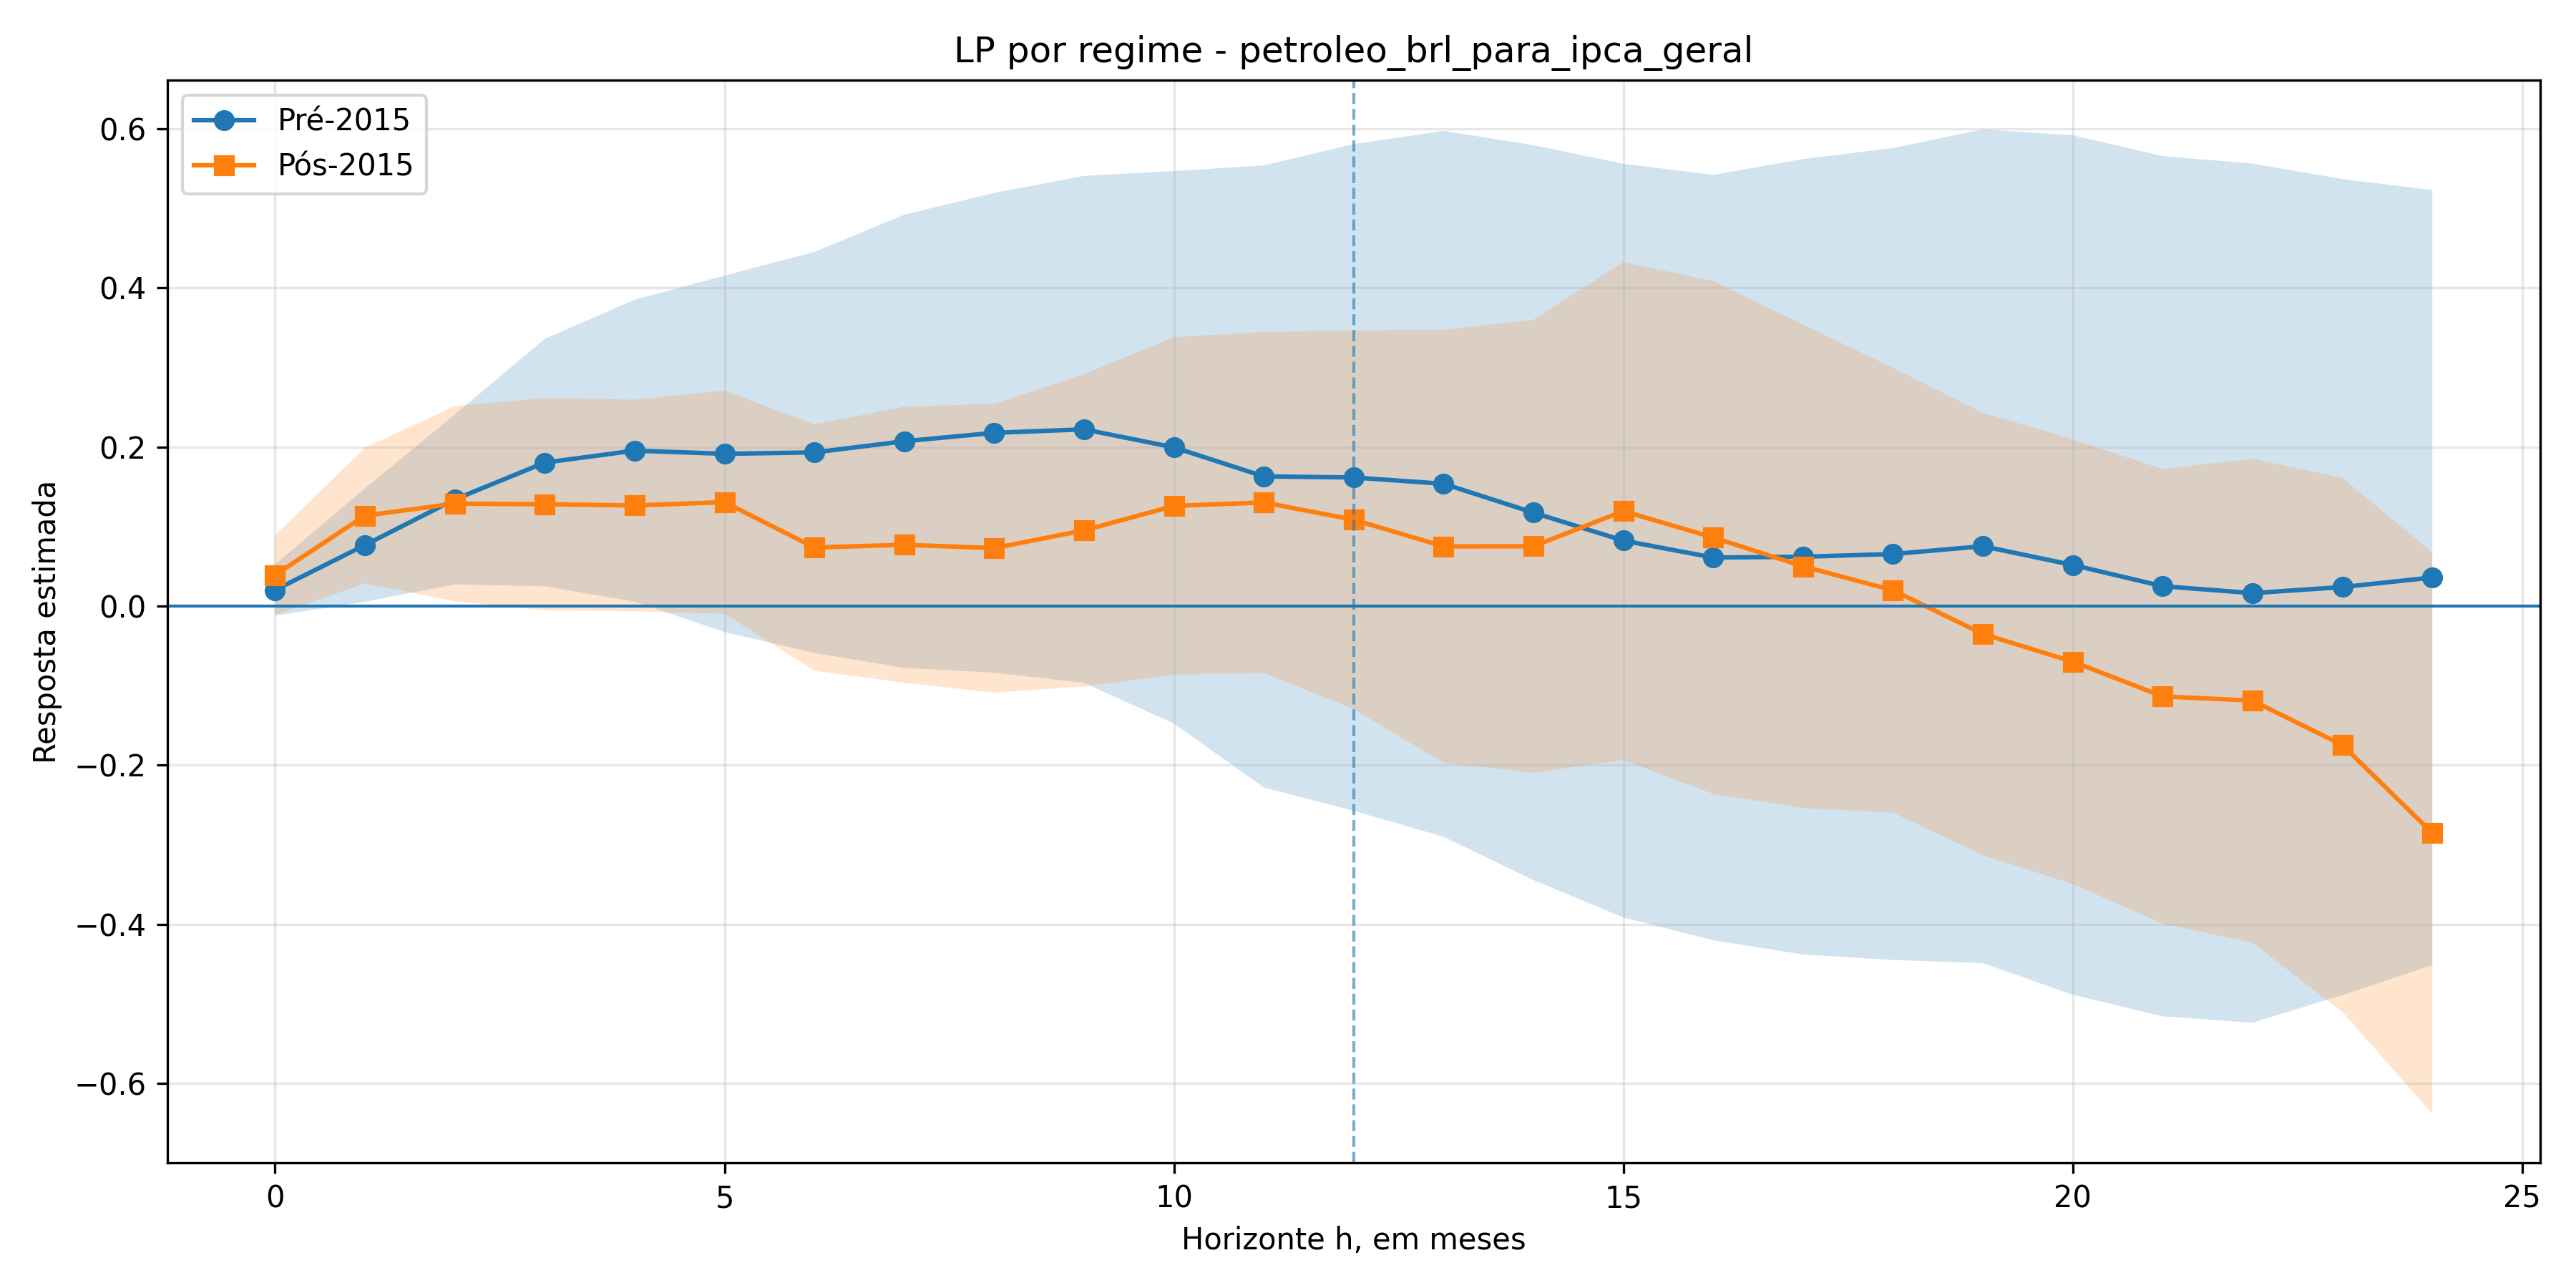

The data file committed next to this chart (first rows):
h, coef_pre2015, se_pre2015, pvalor_pre2015, ci_low_pre2015, ci_high_pre2015, coef_pos2015, se_pos2015, pvalor_pos2015, ci_low_pos2015, ci_high_pos2015, diff_pos_menos_pre, pvalor_wald_diff, nobs
0, 0.02019, 0.01964, 0.3038, -0.01211, 0.05249, 0.03901, 0.03038, 0.1992, -0.01097, 0.08899, 0.01882, 0.5829, 269
1, 0.07668, 0.04328, 0.07647, 0.005478, 0.1479, 0.1137, 0.05184, 0.02825, 0.02845, 0.199, 0.03705, 0.5324, 268
2, 0.1341, 0.06492, 0.03893, 0.02726, 0.2409, 0.1287, 0.0746, 0.08447, 0.005991, 0.2514, -0.00535, 0.9498, 267
3, 0.1803, 0.09451, 0.05644, 0.02482, 0.3357, 0.128, 0.08104, 0.1142, -0.0053, 0.2613, -0.05227, 0.6222, 266
4, 0.1953, 0.1153, 0.09025, 0.005661, 0.385, 0.1264, 0.08085, 0.1179, -0.006578, 0.2594, -0.06892, 0.5715, 265
5, 0.1913, 0.1361, 0.1599, -0.0326, 0.4152, 0.1306, 0.08527, 0.1256, -0.009665, 0.2709, -0.06072, 0.6629, 264
6, 0.1931, 0.1532, 0.2074, -0.05885, 0.445, 0.07358, 0.09405, 0.434, -0.08112, 0.2283, -0.1195, 0.4494, 263
7, 0.2071, 0.1731, 0.2314, -0.07756, 0.4918, 0.07706, 0.1055, 0.465, -0.09643, 0.2506, -0.1301, 0.4728, 262
8, 0.2177, 0.1832, 0.2348, -0.08373, 0.5191, 0.07281, 0.1104, 0.5094, -0.1087, 0.2544, -0.1449, 0.4519, 261
9, 0.2221, 0.1936, 0.2515, -0.09646, 0.5406, 0.09514, 0.1193, 0.4251, -0.1011, 0.2914, -0.1269, 0.5414, 260
10, 0.1994, 0.2111, 0.3447, -0.1478, 0.5466, 0.1259, 0.129, 0.3291, -0.08629, 0.338, -0.07358, 0.7348, 259
11, 0.163, 0.2376, 0.4927, -0.2278, 0.5537, 0.1302, 0.1302, 0.3172, -0.08394, 0.3444, -0.03274, 0.8906, 258
12, 0.1616, 0.2546, 0.5257, -0.2573, 0.5805, 0.1085, 0.1448, 0.4536, -0.1297, 0.3467, -0.05308, 0.8354, 257
13, 0.1537, 0.2696, 0.5687, -0.2898, 0.5971, 0.075, 0.1654, 0.6502, -0.1971, 0.3471, -0.07867, 0.7763, 256
14, 0.1174, 0.2807, 0.6757, -0.3443, 0.5792, 0.07519, 0.173, 0.6639, -0.2094, 0.3598, -0.04223, 0.8859, 255
15, 0.08228, 0.2878, 0.775, -0.3912, 0.5558, 0.1194, 0.1902, 0.5302, -0.1935, 0.4323, 0.03712, 0.9059, 254
16, 0.06101, 0.2923, 0.8347, -0.4198, 0.5418, 0.08621, 0.1959, 0.6599, -0.236, 0.4084, 0.0252, 0.9371, 253
17, 0.062, 0.3038, 0.8383, -0.4377, 0.5617, 0.04991, 0.1846, 0.7869, -0.2538, 0.3537, -0.01209, 0.9698, 252
18, 0.06542, 0.3101, 0.8329, -0.4447, 0.5756, 0.0199, 0.1699, 0.9067, -0.2595, 0.2993, -0.04552, 0.8836, 251
19, 0.07523, 0.3184, 0.8132, -0.4486, 0.599, -0.03502, 0.169, 0.8358, -0.313, 0.243, -0.1103, 0.7263, 250
20, 0.05162, 0.3283, 0.8751, -0.4885, 0.5917, -0.0698, 0.1699, 0.6812, -0.3492, 0.2097, -0.1214, 0.7143, 249
21, 0.02501, 0.3286, 0.9393, -0.5155, 0.5655, -0.1134, 0.1736, 0.5136, -0.3991, 0.1722, -0.1384, 0.6843, 248
22, 0.01628, 0.3281, 0.9604, -0.5235, 0.556, -0.1188, 0.1849, 0.5203, -0.423, 0.1853, -0.1351, 0.6998, 247
23, 0.0239, 0.3116, 0.9389, -0.4888, 0.5366, -0.1745, 0.204, 0.3921, -0.5101, 0.161, -0.1984, 0.5766, 246
24, 0.03589, 0.296, 0.9035, -0.451, 0.5228, -0.2851, 0.2144, 0.1836, -0.6378, 0.06763, -0.321, 0.3669, 245
